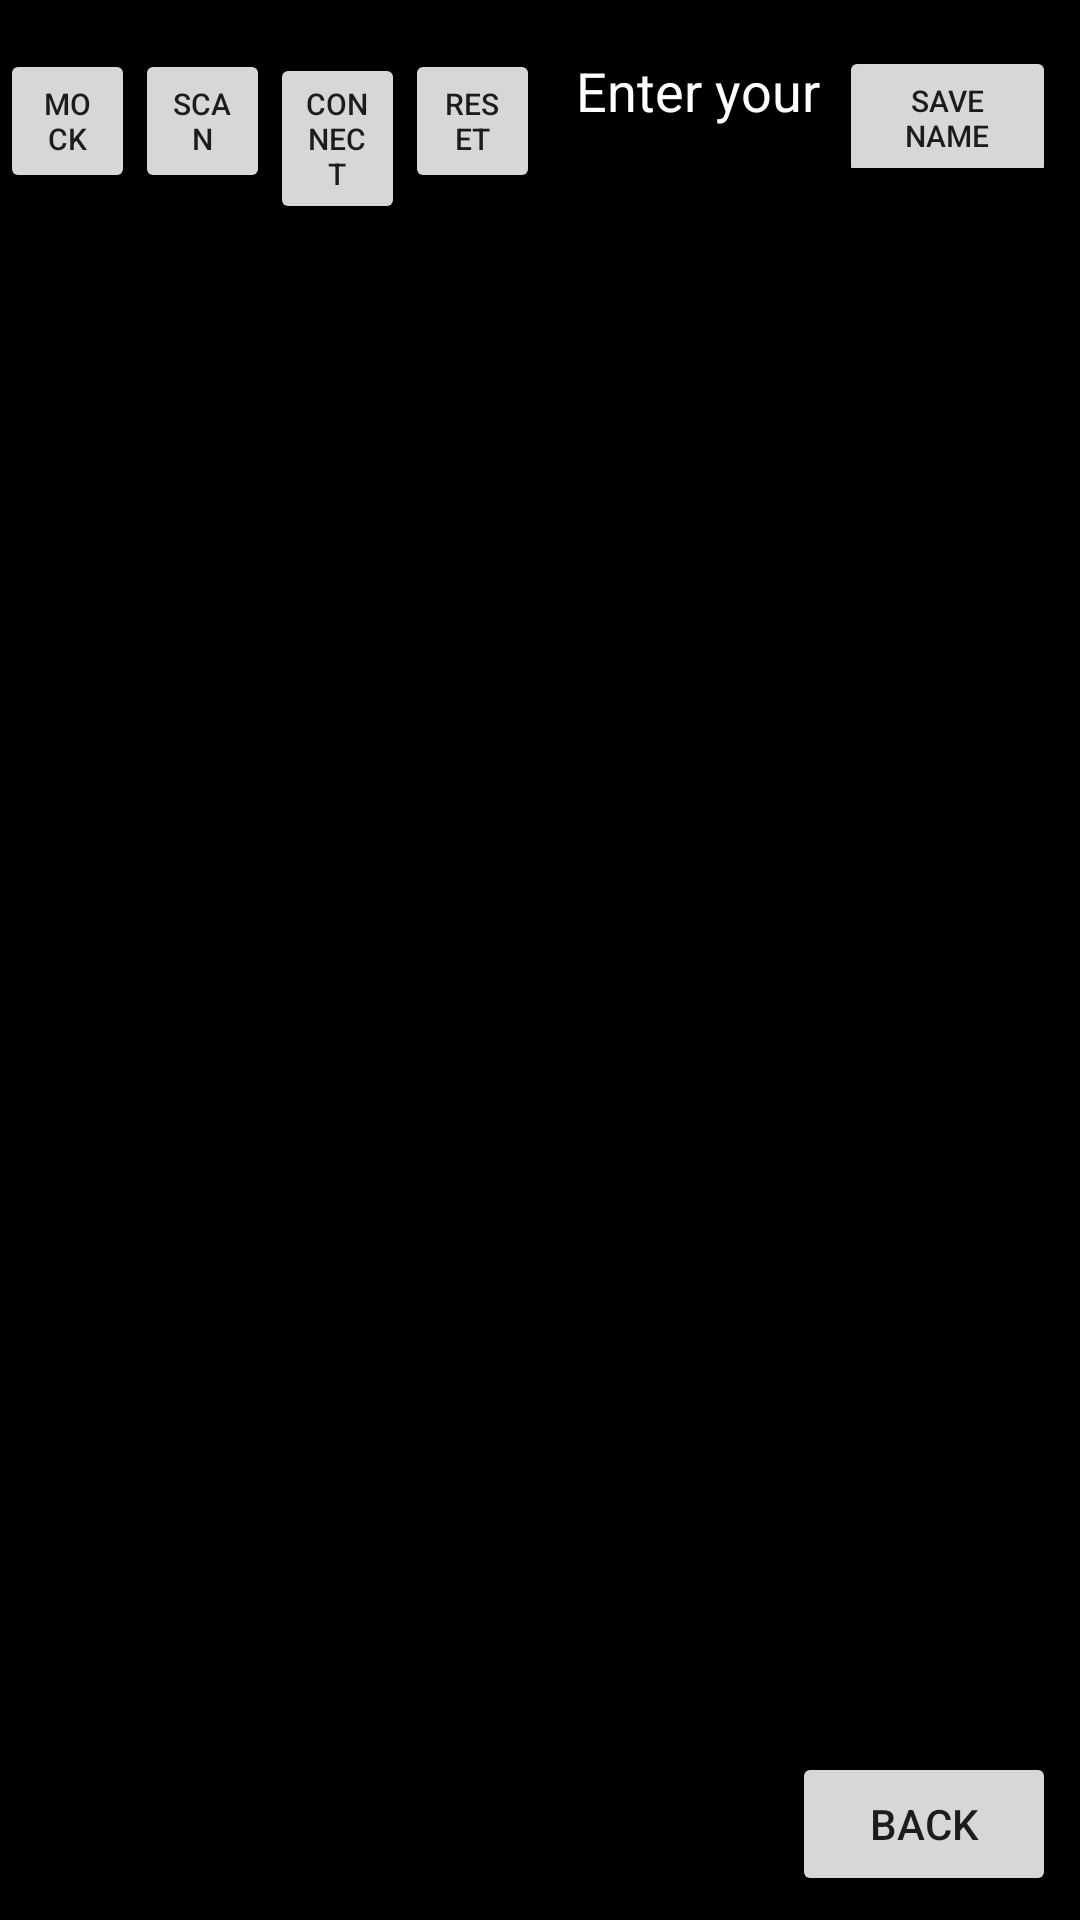

The Android layout XML behind this screen, and the referenced resources:
<!-- AndroidManifest.xml: application theme Theme.AmgHudFullScreen -->
<!-- res/layout/activity_setting.xml -->
<?xml version="1.0" encoding="utf-8"?>
<androidx.constraintlayout.widget.ConstraintLayout xmlns:android="http://schemas.android.com/apk/res/android"
    xmlns:app="http://schemas.android.com/apk/res-auto"
    xmlns:tools="http://schemas.android.com/tools"
    android:id="@+id/setting"
    android:layout_width="match_parent"
    android:layout_height="match_parent"
    android:background="@color/black"
    tools:context=".SettingActivity">

    <ScrollView
        android:layout_width="0dp"
        android:layout_height="wrap_content"
        android:padding="8dp"
        app:layout_constraintHorizontal_bias="0"
        app:layout_constraintStart_toStartOf="parent"
        app:layout_constraintTop_toBottomOf="@+id/bleButtonsRow"
        app:layout_constraintWidth_percent="0.5">

        <TextView
            android:id="@+id/scanResultsTextView"
            android:layout_width="match_parent"
            android:layout_height="wrap_content"
            android:text=""
            android:textColor="@color/white"
            android:textSize="10sp" />


    </ScrollView>
    <TextView
        app:layout_constraintTop_toTopOf="parent"
        app:layout_constraintLeft_toLeftOf="parent"
        android:id="@+id/setupStatusTextView"
        android:layout_width="0dp"
        android:layout_height="wrap_content"
        app:layout_constraintWidth_percent="0.5"
        android:text=""
        android:textColor="@color/white"
        android:textSize="12dp" />


    <LinearLayout
        android:id="@+id/bleButtonsRow"
        android:layout_width="0dp"
        android:layout_height="wrap_content"
        android:orientation="horizontal"
        android:padding="0dp"
        app:layout_constraintHorizontal_bias="0"
        app:layout_constraintStart_toStartOf="parent"
        app:layout_constraintTop_toBottomOf="@+id/setupStatusTextView"
        app:layout_constraintWidth_percent="0.5">

        <Button
            android:id="@+id/mockButton"
            android:layout_width="0dp"
            android:layout_height="wrap_content"
            android:layout_weight="1"
            android:text="Mock"
            android:textSize="10dp" />

        <Button
            android:id="@+id/scanButton"
            android:layout_width="0dp"
            android:layout_height="wrap_content"
            android:layout_weight="1"
            android:text="Scan"
            android:textSize="10dp" />

        <Button
            android:id="@+id/toggleConnectionButton"
            android:layout_width="0dp"
            android:layout_height="wrap_content"
            android:layout_weight="1"
            android:text="Connect"
            android:textSize="10dp" />
        <Button
            android:id="@+id/resetButton"
            android:layout_width="0dp"
            android:layout_height="wrap_content"
            android:layout_weight="1"
            android:text="Reset"
            android:textSize="10dp" />
    </LinearLayout>


    <androidx.constraintlayout.widget.ConstraintLayout
        android:id="@+id/linearLayout"
        android:layout_width="0dp"
        android:layout_height="match_parent"
        android:orientation="vertical"
        android:padding="8dp"
        app:layout_constraintTop_toTopOf="parent"
        app:layout_constraintEnd_toEndOf="parent"
        app:layout_constraintHorizontal_bias="1"
        app:layout_constraintWidth_percent="0.5">

        <LinearLayout
            android:id="@+id/nameEdit"
            android:layout_width="match_parent"
            android:layout_height="wrap_content"
            android:orientation="horizontal"
            android:padding="0dp"
            app:layout_constraintEnd_toEndOf="parent"
            app:layout_constraintTop_toTopOf="parent">

            <EditText
                android:id="@+id/nameEditText"
                android:layout_width="wrap_content"
                android:layout_height="wrap_content"
                android:layout_weight="3"
                android:hint="Enter your name"
                android:inputType="text"
                android:textColor="@color/white"
                android:textColorHint="@color/white" />

            <Button
                android:id="@+id/saveButton"
                android:layout_width="wrap_content"
                android:layout_height="wrap_content"
                android:layout_weight="1"
                android:textSize="10dp"
                android:text="Save Name" />
        </LinearLayout>

        <Button
            app:layout_constraintBottom_toBottomOf="parent"
            app:layout_constraintEnd_toEndOf="parent"
            android:id="@+id/backButton"
            android:layout_width="0dp"
            android:layout_height="wrap_content"
            android:text="Back" />


    </androidx.constraintlayout.widget.ConstraintLayout>

</androidx.constraintlayout.widget.ConstraintLayout>
<!-- resources referenced by this layout -->
<resources>
  <color name="black">#FF000000</color>
  <color name="white">#FFFFFFFF</color>
  <style name="Theme.AmgHudFullScreen" parent="Theme.AppCompat.Light.DarkActionBar">
          <item name="windowActionBar">false</item>
          <item name="windowNoTitle">true</item>
          <item name="android:windowFullscreen">true</item>
      </style>
</resources>
